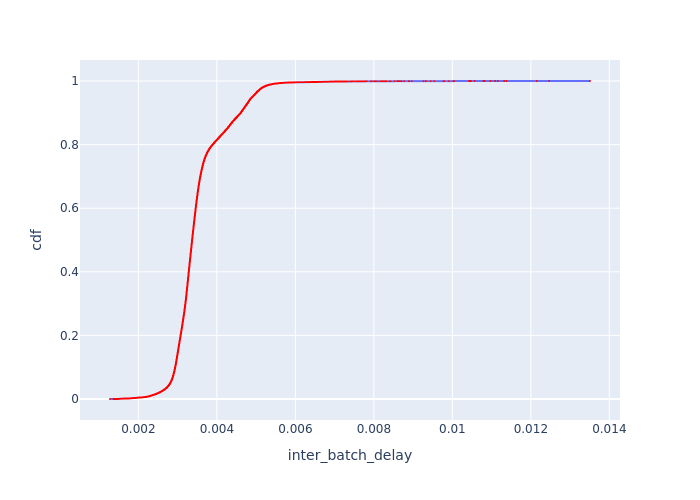

Source data for this figure (header and first rows):
Batch Id, inter_batch_delay, cdf
20152, 0.001277, 1.5384852074647304e-05
56552, 0.001368, 3.076970414929461e-05
50702, 0.001369, 4.6154556223941904e-05
51352, 0.00138, 6.153940829858921e-05
63052, 0.001389, 7.69242603732365e-05
55902, 0.001406, 9.230911244788381e-05
61102, 0.001413, 0.0001077
1302, 0.001417, 0.0001231
48102, 0.001418, 0.0001385
36402, 0.001421, 0.0001538
18852, 0.001429, 0.0001692
57202, 0.001443, 0.0001846
46802, 0.001452, 0.0002
7802, 0.001453, 0.0002154
40952, 0.001453, 0.0002308
43552, 0.001458, 0.0002462
23402, 0.001462, 0.0002615
46152, 0.001469, 0.0002769
54602, 0.001469, 0.0002923
18202, 0.001469, 0.0003077
15602, 0.001471, 0.0003231
17552, 0.001473, 0.0003385
7152, 0.001478, 0.0003539
50052, 0.001483, 0.0003692
40302, 0.001489, 0.0003846
4552, 0.001492, 0.0004
57852, 0.001493, 0.0004154
1952, 0.001494, 0.0004308
31852, 0.001496, 0.0004462
33802, 0.001497, 0.0004615
62402, 0.001502, 0.0004769
42252, 0.001503, 0.0004923
38352, 0.001503, 0.0005077
55252, 0.001507, 0.0005231
5202, 0.001509, 0.0005385
53952, 0.001511, 0.0005539
48752, 0.001514, 0.0005692
33152, 0.001516, 0.0005846
61752, 0.001517, 0.0006
53302, 0.001518, 0.0006154
11702, 0.001519, 0.0006308
52002, 0.001521, 0.0006462
59802, 0.001523, 0.0006615
21452, 0.001524, 0.0006769
63702, 0.001524, 0.0006923
35752, 0.001525, 0.0007077
60452, 0.001526, 0.0007231
37702, 0.001526, 0.0007385
10402, 0.001538, 0.0007539
29252, 0.001541, 0.0007692
16902, 0.001541, 0.0007846
59152, 0.001543, 0.0008
32502, 0.001545, 0.0008154
30552, 0.001545, 0.0008308
29902, 0.001547, 0.0008462
34452, 0.001547, 0.0008616
9752, 0.001549, 0.0008769
42902, 0.001552, 0.0008923
45502, 0.001552, 0.0009077
16252, 0.001556, 0.0009231
... 64,939 more rows
